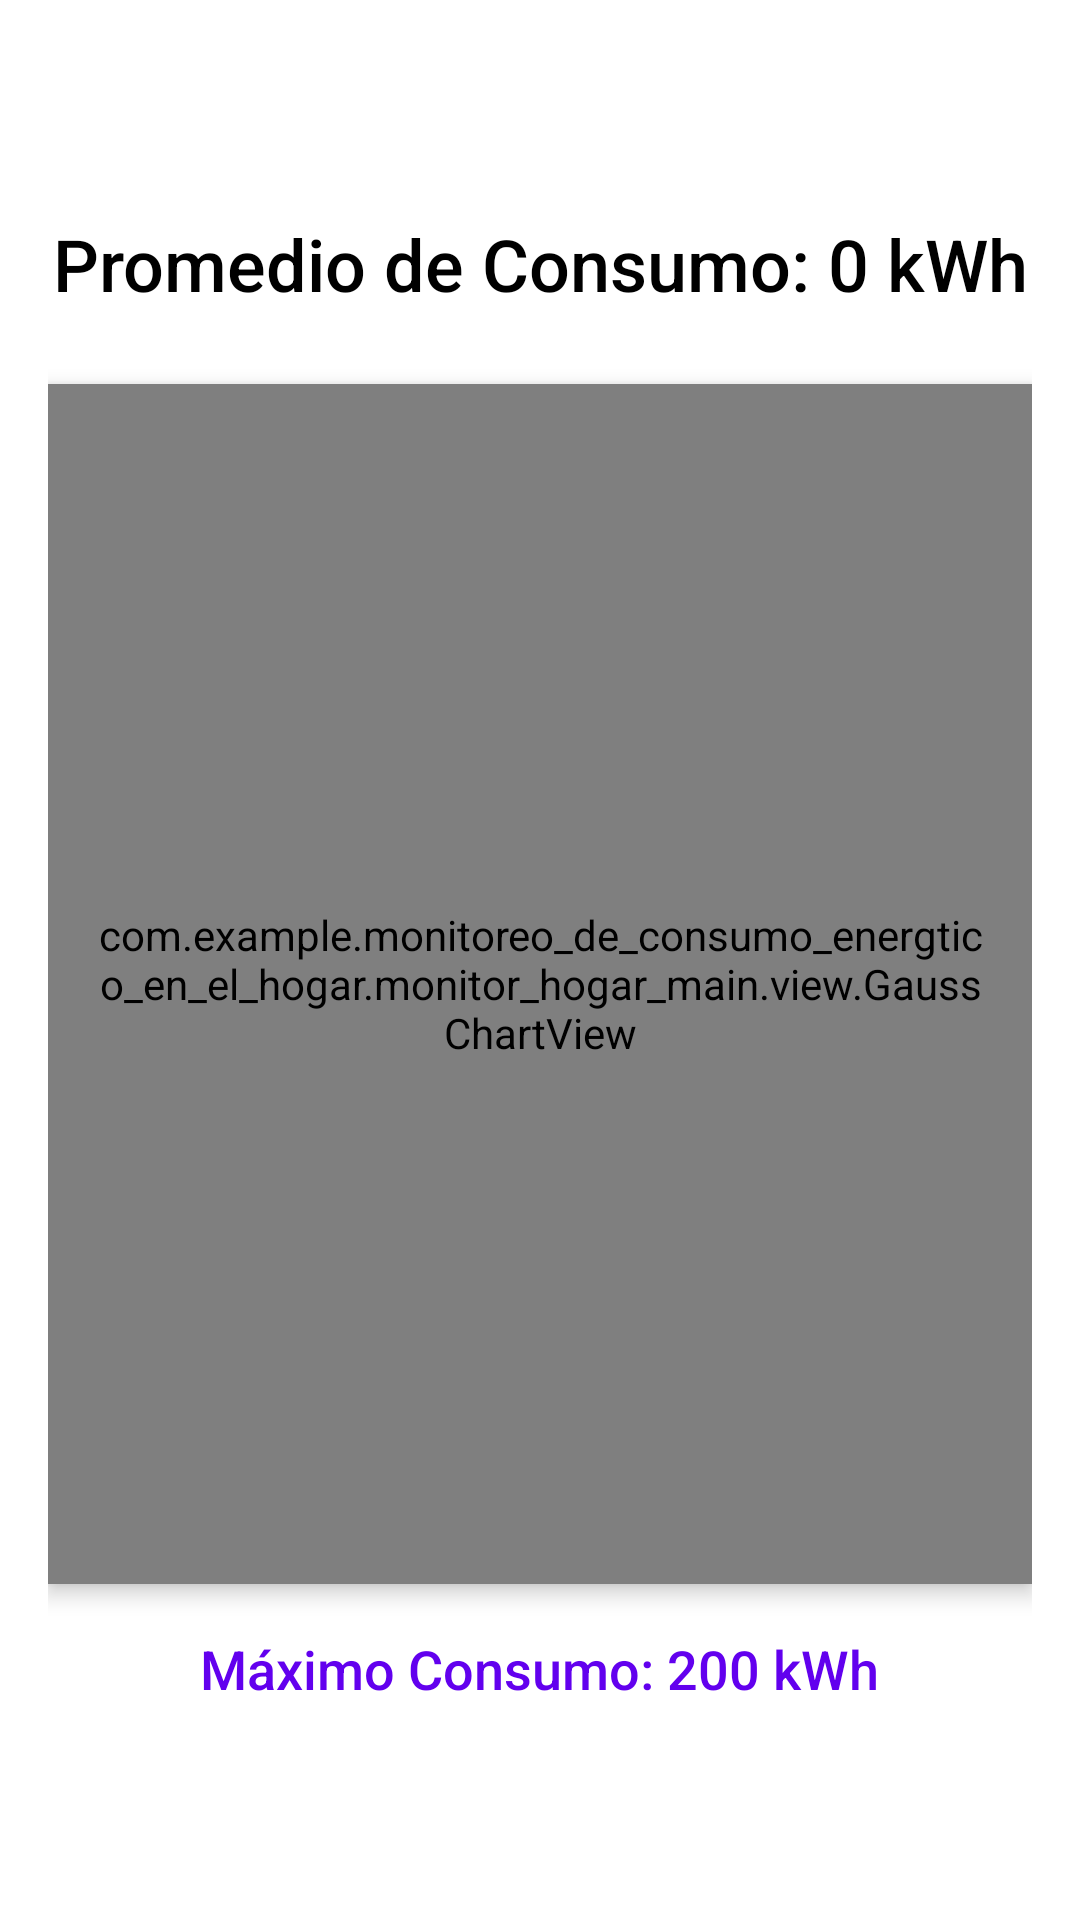

Here is an Android app screen rendered from its layout file. Give the layout XML and the strings, colors and styles it references.
<!-- AndroidManifest.xml: application theme Theme.Monitoreo_de_Consumo_Energético_en_el_Hogar -->
<!-- res/layout/activity_room_monitor.xml -->
<?xml version="1.0" encoding="utf-8"?>
<LinearLayout xmlns:android="http://schemas.android.com/apk/res/android"
    android:layout_width="match_parent"
    android:layout_height="match_parent"
    android:orientation="vertical"
    android:padding="16dp"
    android:gravity="center"
    android:background="@android:color/white">

    <TextView
        android:id="@+id/promedioTextView"
        android:layout_width="wrap_content"
        android:layout_height="wrap_content"
        android:text="Promedio de Consumo: 0 kWh"
        android:textSize="24sp"
        android:textColor="@android:color/black"
        android:layout_marginBottom="24dp"
        android:gravity="center"
        android:fontFamily="sans-serif-medium"/>

    <com.example.monitoreo_de_consumo_energtico_en_el_hogar.monitor_hogar_main.view.GaussChartView
        android:id="@+id/gaussChartView"
        android:layout_width="match_parent"
        android:layout_height="400dp"
        android:background="@android:color/white"
        android:elevation="4dp"
        android:padding="16dp" />

    <TextView
        android:id="@+id/indicadorMaximo"
        android:layout_width="wrap_content"
        android:layout_height="wrap_content"
        android:text="Máximo Consumo: 200 kWh"
        android:textSize="18sp"
        android:textColor="#FF6200EE"
        android:layout_marginTop="16dp"
        android:gravity="center"
        android:fontFamily="sans-serif-medium"/>
</LinearLayout>
<!-- resources referenced by this layout -->
<resources>
  <style name="Theme.Monitoreo_de_Consumo_Energético_en_el_Hogar" parent="Theme.MaterialComponents.DayNight.DarkActionBar">
          
          <item name="colorPrimary">@color/purple_500</item>
          <item name="colorPrimaryVariant">@color/purple_700</item>
          <item name="colorOnPrimary">@color/white</item>
          
          <item name="colorSecondary">@color/teal_200</item>
          <item name="colorSecondaryVariant">@color/teal_700</item>
          <item name="colorOnSecondary">@color/black</item>
          
          <item name="android:statusBarColor">?attr/colorPrimaryVariant</item>
          
      </style>
  <color name="purple_500">#FF6200EE</color>
  <color name="purple_700">#FF3700B3</color>
  <color name="white">#FFFFFFFF</color>
  <color name="teal_200">#FF03DAC5</color>
  <color name="teal_700">#FF018786</color>
  <color name="black">#FF000000</color>
</resources>
